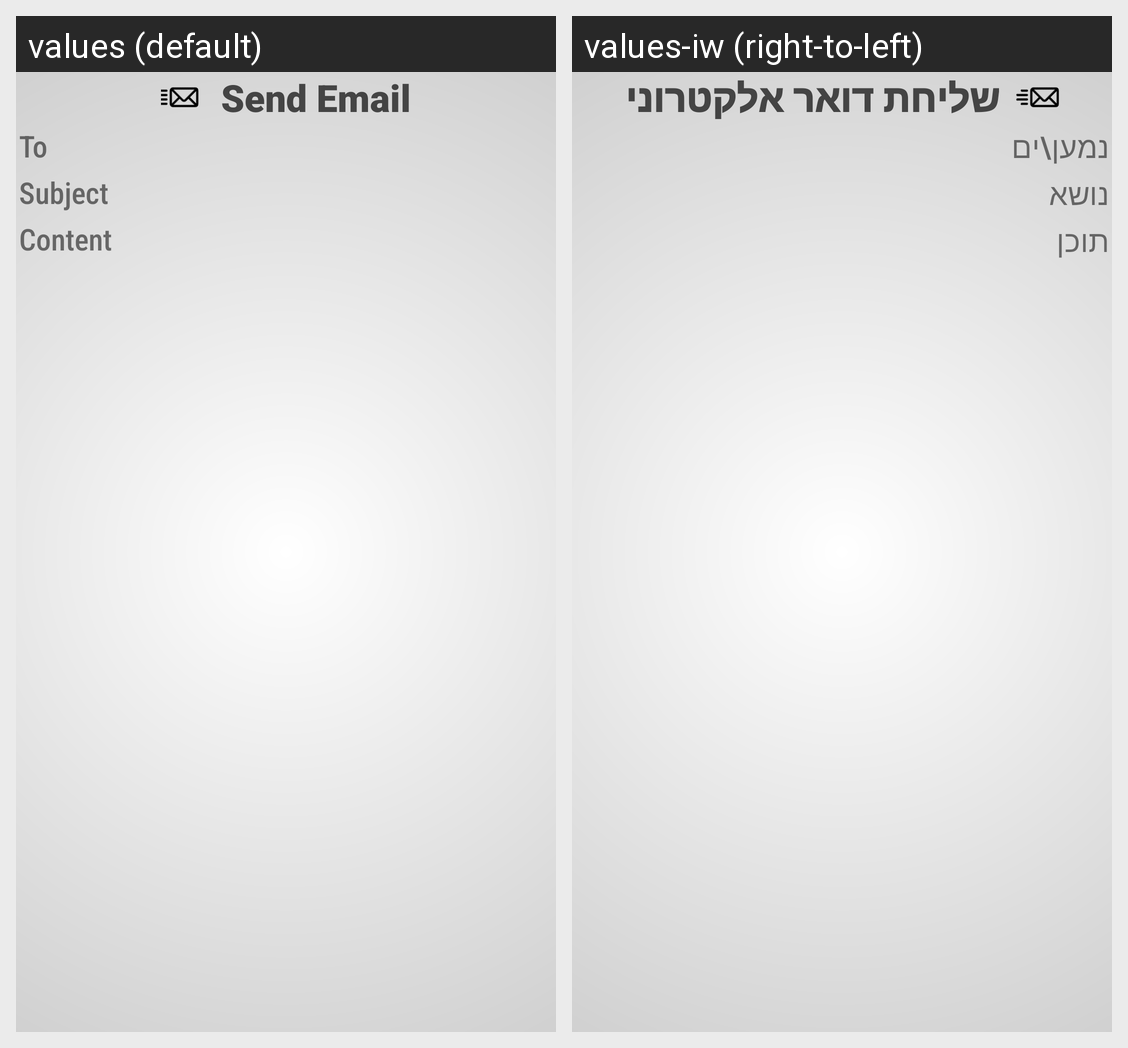

Strings drawn on this Android screen and how each of the app's shown locales translates them:
Android screen res/layout/layout_view_email.xml rendered under 2 locales, left to right: values (default), values-iw (right-to-left). Device: Nexus 5 (rendered at 1080×1920; each locale shown at half size, 540×960, under a caption strip naming it); theme AppTheme.
Strings drawn on this screen, with the default value and each locale's value (text and hints the layout hard-codes, and strings that could not be matched under every locale, appear in the picture but are not listed):

action_email
  values: Send Email
  values-iw: שליחת דואר אלקטרוני

field_email_to
  values: To
  values-iw: נמען\ים

field_subject
  values: Subject
  values-iw: נושא

field_content
  values: Content
  values-iw: תוכן
